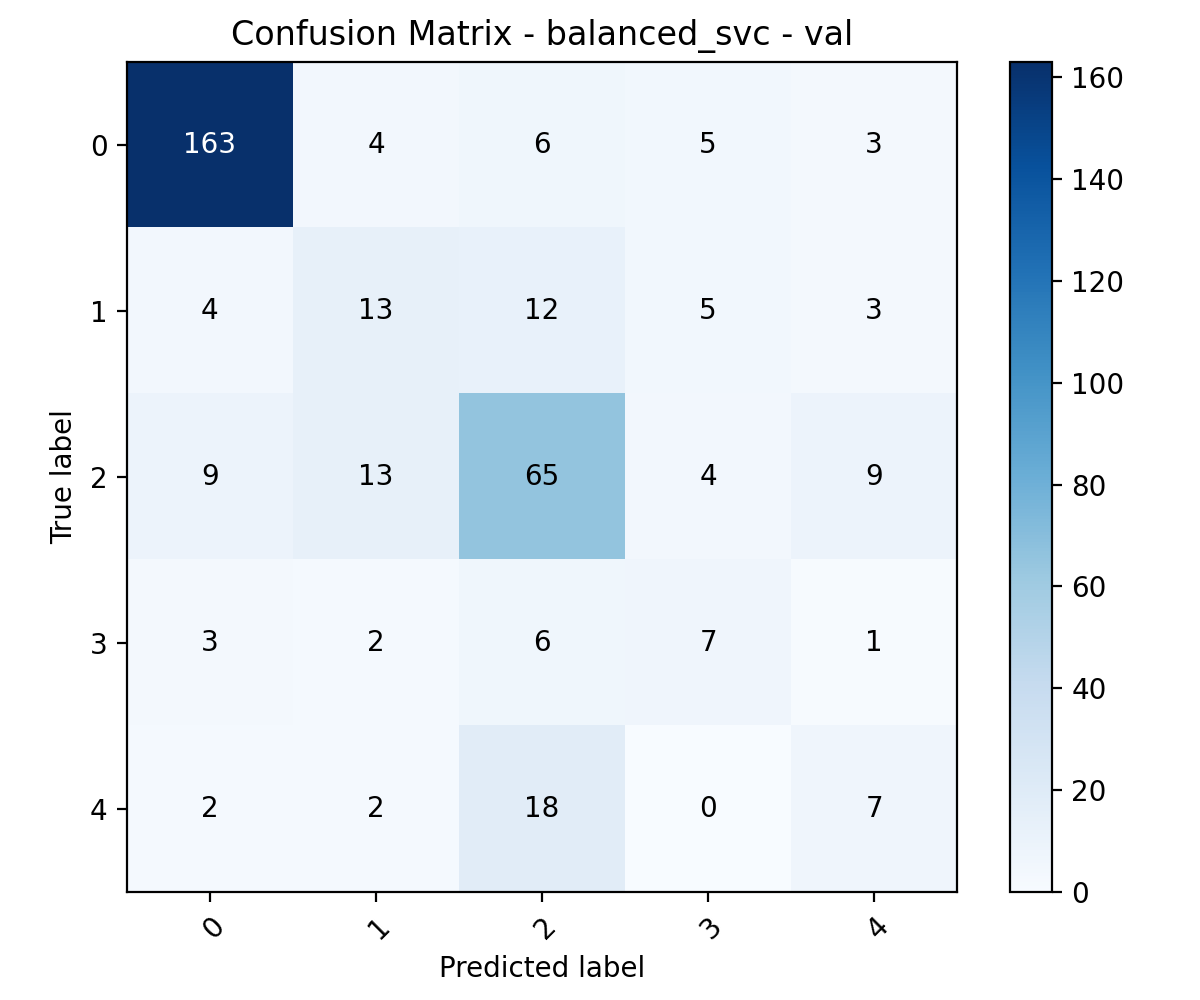

The file beside this chart, header and first rows:
, 0, 1, 2, 3, 4
0, 163, 4, 6, 5, 3
1, 4, 13, 12, 5, 3
2, 9, 13, 65, 4, 9
3, 3, 2, 6, 7, 1
4, 2, 2, 18, 0, 7
